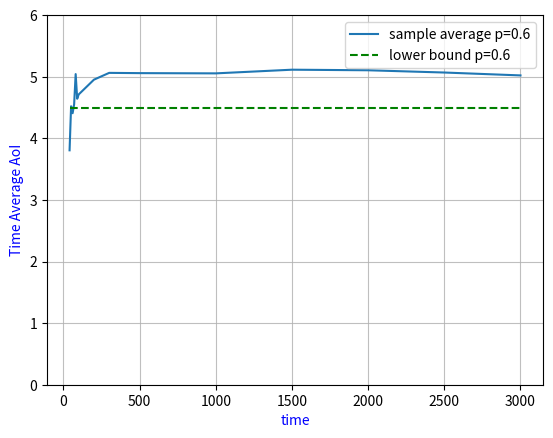

This figure's Python source:
import numpy as np
import matplotlib.pyplot as plt
import pandas as pd

#Number of Monte Carlo Simulations
Monte_Carlo=100;

slots=[40,50,60,70,80,90,100,200,300,500,1000,1500,2000,2500,3000];


#Probability of update being erased (1-p)
p=0.2;

age_list2=[];

for num in range(0,len(slots)):
     age_list=[]; 
     for iterate in range(0,Monte_Carlo): 
          time=[];
          time.append(0);
          
          while max(time)<=slots[num]:
               time.append(time[-1]+np.random.exponential(1));
               
# =============================================================================
#           #The energy arrives by a poisson process 
#           energy=[];         #stores the cummulative energy accounting updates                     
#           energy.append(1);  
#           
#           #stores the cummulative energy till the epoch in which energy>=1
#           sum_en=0;
#           
#           energy_A=[];
#           
#           #Array to store scheduled status updates time
#           time_len=[];
#           
#           #Array to store actual updates time
#           time_s1=[];
#           
#           for i in range(0,len(time)):
#                sum_en=sum_en+np.random.exponential(1);
#                energy.append(sum_en);
#                
#                if sum_en>=1:
#                     energy_A.append(sum_en);
#                     sum_en=0;
#                     time_len.append(time[i]);
#           
#           samp_sum=0;
#           
#           for i in range(0,len(time)):
#                samp_sum=samp_sum+energy[i];
#                if samp_sum>=1:
#                     samp_sum=samp_sum-1;
#                     toss=np.random.binomial(1,p);
#                     if toss==1:
#                         time_s1.append(time[i]); 
#                          
# =============================================================================
          
          #energy arrives by a poisson process 
          en=0; # Instantaneous energy at instant t
          inst=[];
          
          energy=np.zeros((1,len(time))); # t-th index Stores cumulative energy till time t
          
          energy[0,0]=1;
          
          up_time=[];
          
          for i in range(1,len(time)):
               en=np.random.poisson();    # Poisson energy generated
               inst.append(en);
               energy[0,i]=en+energy[0,i-1];     
               
               if(energy[0,i]>=1):
                    energy[0,i]=energy[0,i]-1;  # Update considered and resultant energy left is updated
                    toss=np.random.binomial(1,p);
                    if(toss==1):
                         
                         up_time.append(time[i]);

          
          #variable to store age
          age=0;
          
          
          for i in range(0,len(up_time)-1):
               age=age+(np.square(up_time[i+1]-up_time[i])/2);
                
              
          age=age+(np.square(slots[num]-max(up_time))/2);
           
           
          age_list.append(age/slots[num]);

     age_list2.append(np.mean(age_list));


cong=np.zeros((1,len(slots)));     
cong[:]=(2-p)/(2*p);  
cong=np.transpose(cong);   
plt.ylim(0,6);
plt.xlabel("time",color='blue');
plt.ylabel("Time Average AoI",color='blue');
plt.plot(slots,age_list2);

plt.plot(slots,cong,'g--');
plt.legend(['sample average p=0.6','lower bound p=0.6']);
#plt.ylim(0,7);
plt.grid(True,alpha=0.8);
plt.show();      
      

     
     
     